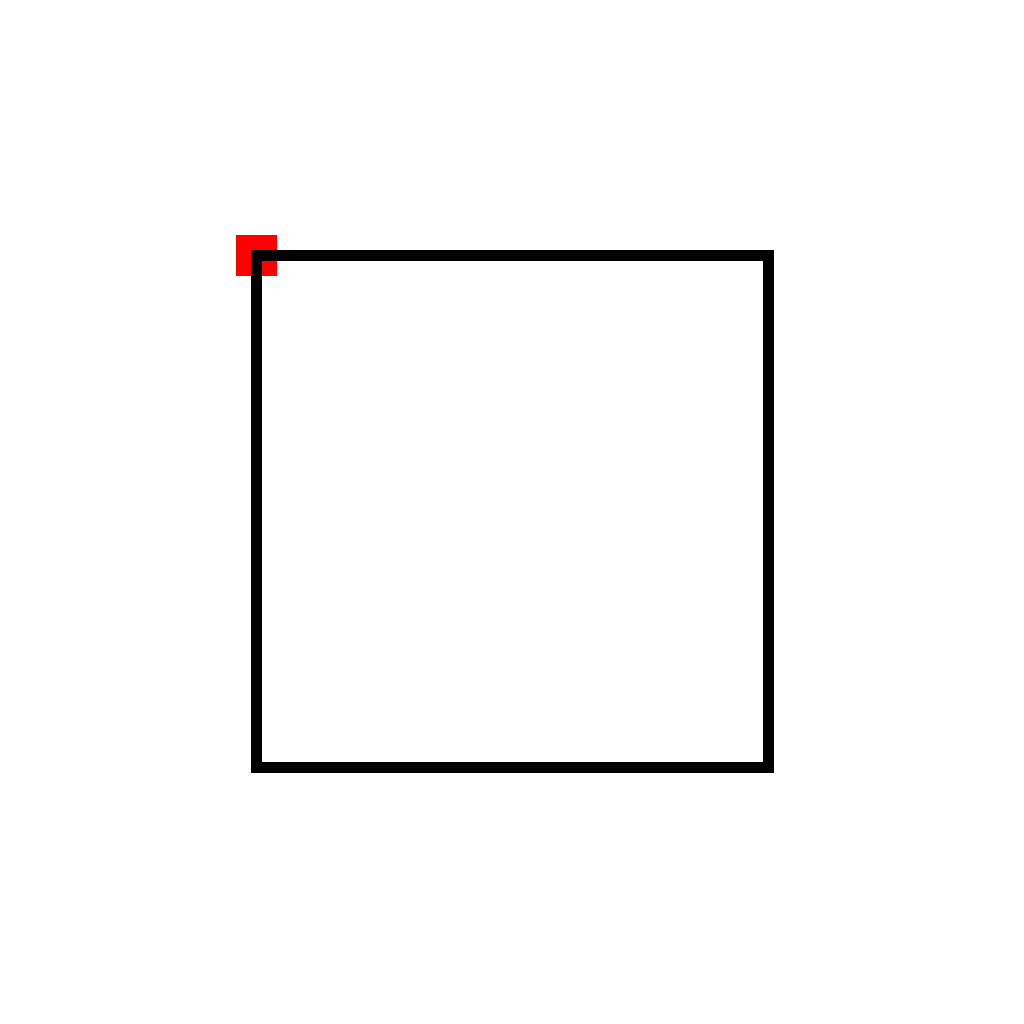

The table this chart was drawn from, first rows:
StartPoint, 256, 768
Vertical, 256, 256, 768
NotVertical, 0, 768, 256, 768
Vertical, 768, 256, 768
NotVertical, 0, 256, 256, 768
